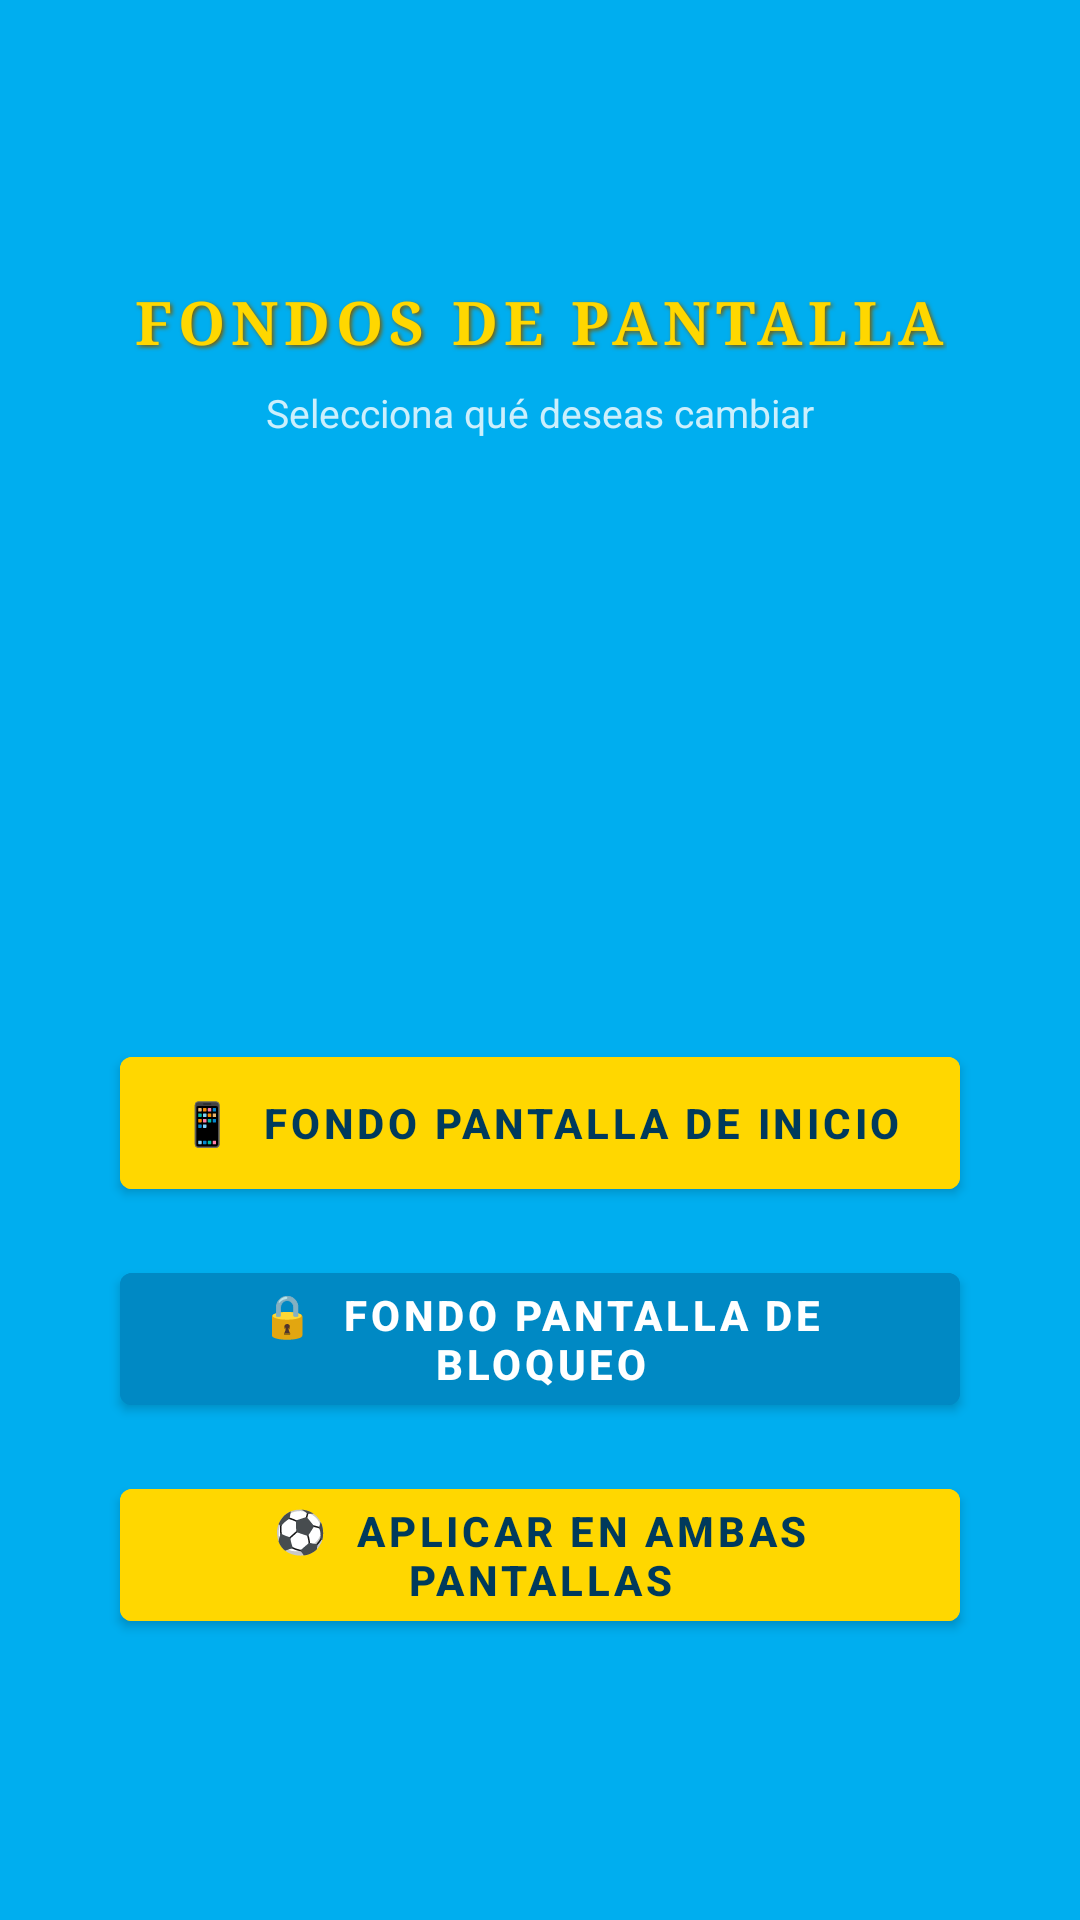

Produce the Android XML layout that renders to this screen, including the resource entries it uses.
<!-- AndroidManifest.xml: application theme Theme.SportingCristal -->
<!-- res/layout/activity_wallpaper.xml -->
<?xml version="1.0" encoding="utf-8"?>
<LinearLayout xmlns:android="http://schemas.android.com/apk/res/android"
    android:layout_width="match_parent"
    android:layout_height="match_parent"
    android:orientation="vertical"
    android:gravity="center"
    android:background="@color/celeste_sc"
    android:padding="32dp">

    <TextView
        android:layout_width="wrap_content"
        android:layout_height="wrap_content"
        android:text="FONDOS DE PANTALLA"
        android:textSize="20sp"
        android:textStyle="bold"
        android:textColor="@color/dorado"
        android:fontFamily="serif"
        android:letterSpacing="0.1"
        android:layout_marginBottom="8dp"
        android:shadowColor="#7a5c00"
        android:shadowDx="2" android:shadowDy="2" android:shadowRadius="3"/>

    <TextView
        android:layout_width="wrap_content"
        android:layout_height="wrap_content"
        android:text="Selecciona qué deseas cambiar"
        android:textSize="13sp"
        android:textColor="#CCFFFFFF"
        android:layout_marginBottom="40dp"/>

    <ImageView
        android:layout_width="120dp"
        android:layout_height="120dp"
        android:src="@drawable/escudo_sc"
        android:scaleType="fitCenter"
        android:layout_marginBottom="40dp"
        android:elevation="6dp"/>

    <Button
        android:id="@+id/btn_apply_wallpaper"
        android:layout_width="280dp"
        android:layout_height="56dp"
        android:text="📱  FONDO PANTALLA DE INICIO"
        android:textColor="@color/navy"
        android:textStyle="bold"
        android:backgroundTint="@color/dorado"
        android:layout_marginBottom="16dp"
        android:elevation="4dp"/>

    <Button
        android:id="@+id/btn_apply_lockscreen"
        android:layout_width="280dp"
        android:layout_height="56dp"
        android:text="🔒  FONDO PANTALLA DE BLOQUEO"
        android:textColor="@color/white"
        android:textStyle="bold"
        android:backgroundTint="@color/celeste_dark"
        android:layout_marginBottom="16dp"
        android:elevation="4dp"/>

    <Button
        android:id="@+id/btn_apply_both"
        android:layout_width="280dp"
        android:layout_height="56dp"
        android:text="⚽  APLICAR EN AMBAS PANTALLAS"
        android:textColor="@color/navy"
        android:textStyle="bold"
        android:backgroundTint="@color/dorado"
        android:elevation="4dp"/>

</LinearLayout>
<!-- resources referenced by this layout -->
<resources>
  <color name="celeste_dark">#0089C4</color>
  <color name="celeste_sc">#00AEEF</color>
  <color name="dorado">#FFD700</color>
  <color name="navy">#003A5C</color>
  <color name="white">#FFFFFF</color>
  <style name="Theme.SportingCristal" parent="Theme.MaterialComponents.DayNight.NoActionBar">
          <item name="colorPrimary">@color/celeste_sc</item>
          <item name="colorPrimaryVariant">@color/celeste_dark</item>
          <item name="colorOnPrimary">@color/white</item>
          <item name="colorSecondary">@color/dorado</item>
          <item name="colorOnSecondary">@color/navy</item>
          <item name="android:windowBackground">@color/celeste_sc</item>
          <item name="android:statusBarColor">@color/celeste_dark</item>
          <item name="android:navigationBarColor">@color/navy</item>
      </style>
</resources>
